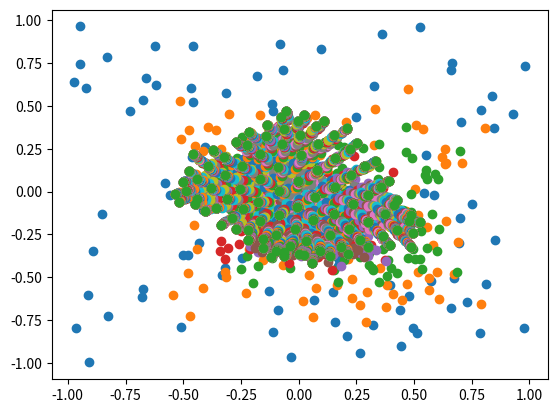

This chart was generated by the following Python code:
import numpy as np
import matplotlib.pyplot as plt

##Generating random data for training
X = np.random.rand(1500,2)
X = 2*X-1

##Initializing weights to random value
weights = np.random.rand(10,10,2)
weights = 2*weights -1

#Initialising parameters
alpha0 = 0.1 ##Learning parameter
lamda = 1e2
sigma0 = 10
rows = weights.shape[0]
columns = weights.shape[1]
n = weights.shape[2]
it = X.shape[0]

#learning parameter decreses with time
def alpha(p):
    return alpha0*np.exp(-p/lamda) 

#Calculating neighbouring penalty
def Neig_penalty(dist_to_bmu,p):
    curr_sigma = sigma(p)
    return np.exp(-(dist_to_bmu**2)/(2*curr_sigma**2))

#Sigma decreases with time
def sigma(p):
    return sigma0*np.exp(-p/lamda) 

#Training Algorithm
for p in range(it):
    
    #Breaking loop when no more significant spread occurs
    if sigma(p) < 0.1:
        break

    if p%5==0:
        a = weights[:,:,0].flatten()
        b = weights[:,:,1].flatten()
        plt.scatter(a,b)
        plt.show()

    #Taking random input data 
    index =  np.random.choice(range(len(X)))
    input_data = X[index]
    
    #Calculating Best Matching Unit (BMU)
    list_bmu = []
    for i in range(rows):
        for j in range(columns):
            dist = np.linalg.norm((input_data-weights[i,j]))
            list_bmu.append(((i,j),dist))
    list_bmu.sort(key=lambda x: x[1])
    min_bmu = list_bmu[0][0]
    min_bmu_x = list_bmu[0][0][0]
    min_bmu_y = list_bmu[0][0][1]
    
    #Updating the weights according to decay rate and distance
    for i in range(rows):
        for j in range(columns):
            dist_to_bmu = np.linalg.norm((np.array(min_bmu)-np.array((i,j))))
            weights[i][j]+=Neig_penalty(dist_to_bmu,p)*alpha(p)*(input_data-weights[i][j])
#or           weights[i][j]+=N(dist_to_bmu,p)*L(p)*(input_data-weights[i][j])
            

print('Number of iterations: ')
print(p)
print('\n')

#Testing Algorithm
testing_input = [[0.1, 0.8], [0.5, -0.2], [-0.8, -0.9], [-0.06, 0.9]]
print('Testing Inputs : ')
print(testing_input)
print('\n')
for z in range(4):
    input_data = testing_input[z]
    
    #Calculating Best Matching Unit (BMU)
    list_bmu = []
    for i in range(rows):
        for j in range(columns):
            dist = np.linalg.norm((input_data-weights[i,j]))
            list_bmu.append(((i,j),dist))
    list_bmu.sort(key=lambda x: x[1])
    min_bmu = list_bmu[0][0]
    print('For input '+str(z)+' Minimum Euclidian distance is : '+str(list_bmu[0][1]))
    print('The cluster it belongs to is :'+str(min_bmu)+'\n')
    
